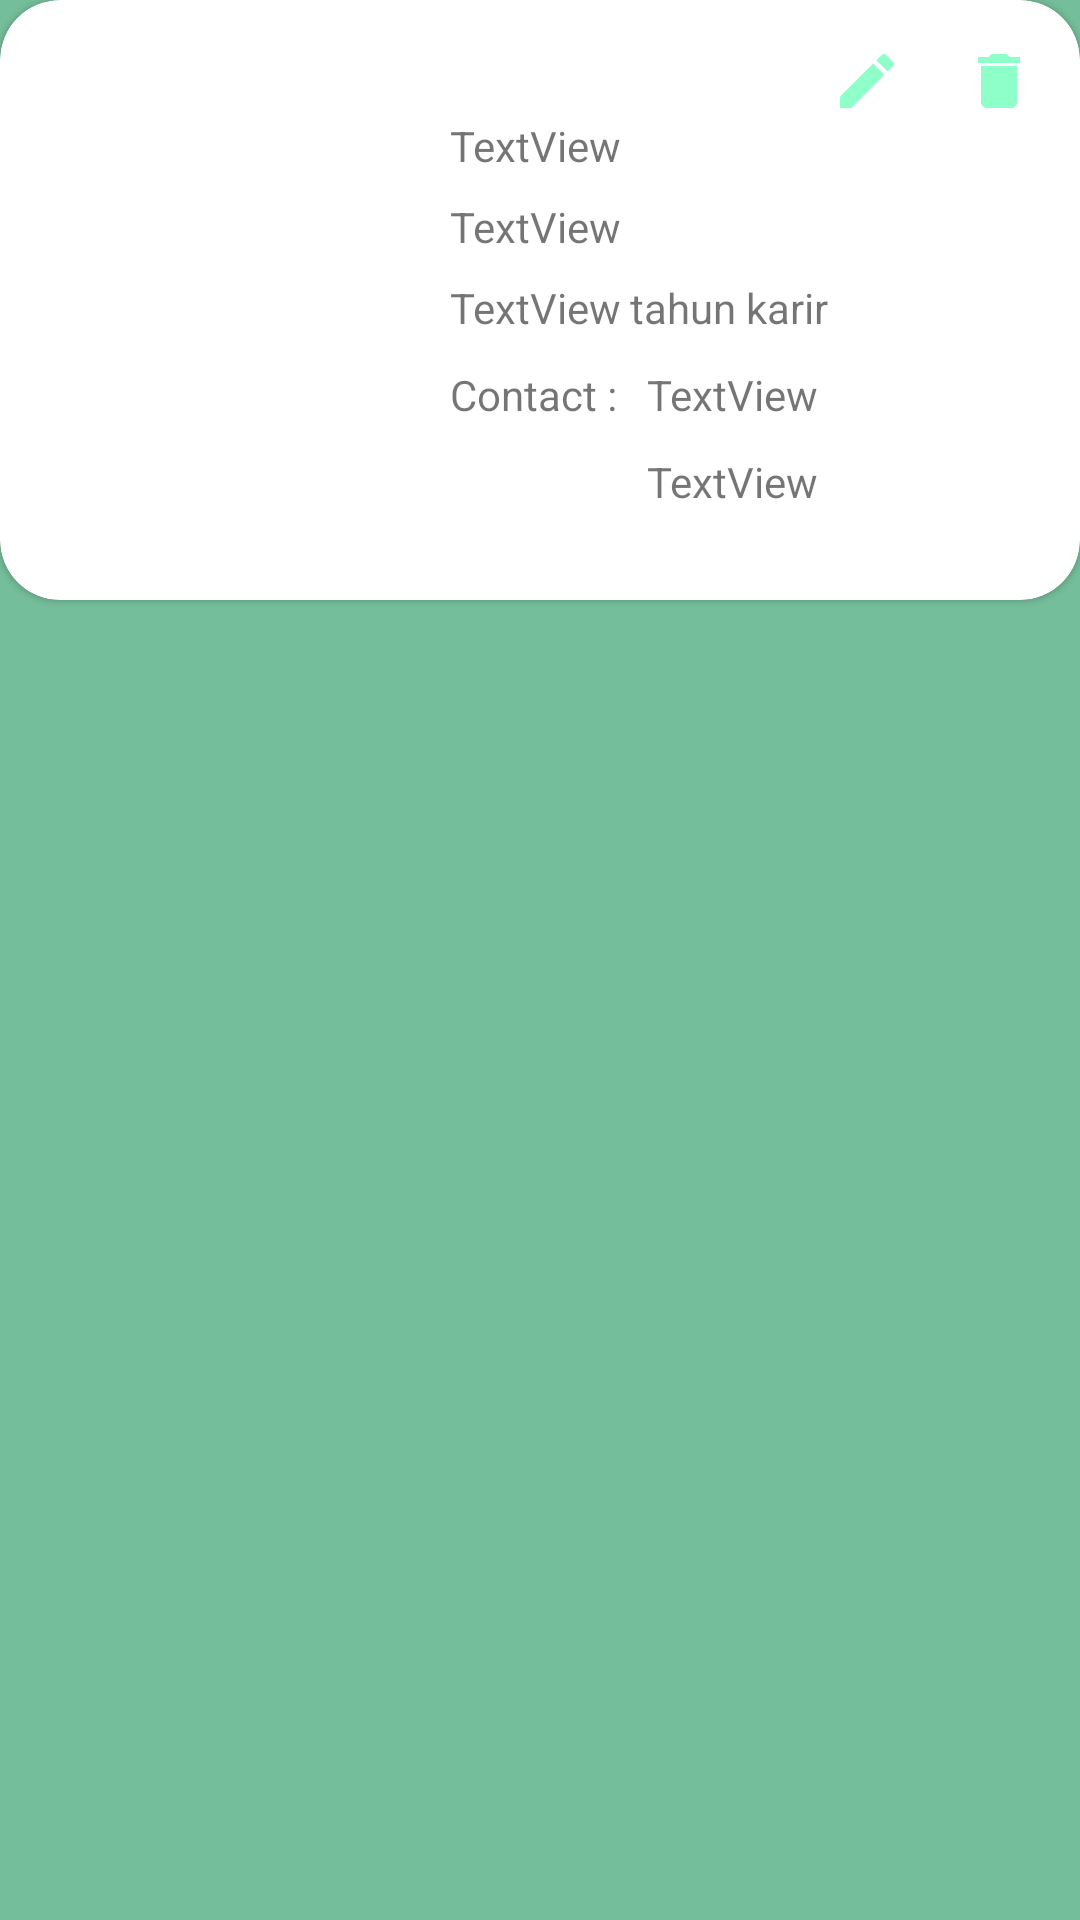

This screen was rendered from an Android layout file. Write that file and the resources it references.
<!-- AndroidManifest.xml: application theme Theme.RUO -->
<!-- res/layout/activity_single_list_individu_therapy.xml -->
<?xml version="1.0" encoding="utf-8"?>
<androidx.constraintlayout.widget.ConstraintLayout xmlns:android="http://schemas.android.com/apk/res/android"
    xmlns:app="http://schemas.android.com/apk/res-auto"
    xmlns:tools="http://schemas.android.com/tools"
    android:layout_width="match_parent"
    android:layout_height="wrap_content"
    android:background="@color/backgroundApp"
    android:layout_marginBottom="15dp">

    <com.google.android.material.card.MaterialCardView
        android:id="@+id/listTherapyIndividuCard"
        android:layout_width="match_parent"
        android:layout_height="wrap_content"
        android:background="@color/white"
        android:checkable="true"
        android:clickable="false"
        android:focusable="true"
        app:cardCornerRadius="20dp"
        android:theme="@style/Theme.MaterialComponents.Light"
        app:layout_constraintEnd_toEndOf="parent"
        app:layout_constraintStart_toStartOf="parent"
        app:layout_constraintTop_toTopOf="parent">

        <LinearLayout
            android:layout_width="match_parent"
            android:layout_height="match_parent"
            android:orientation="vertical">

            <LinearLayout
                android:layout_width="match_parent"
                android:layout_height="match_parent"
                android:orientation="horizontal">


                <ImageView
                    android:id="@+id/imgPsikologIndividu"
                    android:layout_width="150dp"
                    android:layout_height="180dp"
                    android:padding="20dp"
                    tools:srcCompat="@tools:sample/avatars" />

                <LinearLayout
                    android:layout_width="match_parent"
                    android:layout_height="wrap_content"
                    android:orientation="vertical">

                    <LinearLayout
                    android:layout_width="wrap_content"
                    android:layout_height="wrap_content"
                    android:orientation="horizontal"
                    android:paddingTop="15dp"
                    android:layout_gravity="end"
                    android:paddingEnd="15dp">

                    <ImageView
                        android:id="@+id/editTherapyIndividu"
                        android:layout_width="wrap_content"
                        android:layout_height="wrap_content"
                        android:layout_weight="1"
                        app:srcCompat="@drawable/baseline_mode_edit_24"
                        android:paddingEnd="10dp"
                        android:tag=""/>

                    <ImageView
                        android:id="@+id/deleteTherapyIndividu"
                        android:layout_width="wrap_content"
                        android:layout_height="wrap_content"
                        android:layout_weight="1"
                        app:srcCompat="@drawable/baseline_delete_24"
                        android:paddingStart="10dp"
                        android:tag=""/>
                </LinearLayout>

                    <TextView
                        android:id="@+id/namaIndividuTherapy"
                        android:layout_width="wrap_content"
                        android:layout_height="wrap_content"
                        android:layout_weight="1"
                        android:text="TextView"
                        android:paddingBottom="8dp"/>

                    <TextView
                        android:id="@+id/pekerjaanIndividuTherapy"
                        android:layout_width="wrap_content"
                        android:layout_height="wrap_content"
                        android:layout_weight="1"
                        android:text="TextView"
                        android:paddingBottom="8dp"
                        />

                    <LinearLayout
                        android:layout_width="wrap_content"
                        android:layout_height="wrap_content"
                        android:orientation="horizontal">

                        <TextView
                            android:id="@+id/lama_kerja_individu"
                            android:layout_width="wrap_content"
                            android:layout_height="wrap_content"
                            android:paddingEnd="3dp"
                            android:paddingBottom="10dp"
                            android:text="TextView" />

                        <TextView
                            android:id="@+id/lama"
                            android:layout_width="wrap_content"
                            android:layout_height="wrap_content"
                            android:paddingBottom="10dp"
                            android:text="@string/tahun_karir" />
                    </LinearLayout>

                    <LinearLayout
                        android:layout_width="match_parent"
                        android:layout_height="wrap_content"
                        android:orientation="horizontal">

                        <TextView
                            android:id="@+id/contact"
                            android:layout_width="wrap_content"
                            android:layout_height="wrap_content"
                            android:paddingEnd="10dp"
                            android:text="@string/contact" />

                        <LinearLayout
                            android:layout_width="match_parent"
                            android:layout_height="wrap_content"
                            android:orientation="vertical">

                            <LinearLayout
                                android:layout_width="match_parent"
                                android:layout_height="wrap_content"
                                android:orientation="horizontal"
                                android:paddingBottom="10dp">


                                <TextView
                                    android:id="@+id/no_telp_therapy_individu"
                                    android:layout_width="wrap_content"
                                    android:layout_height="wrap_content"
                                    android:text="TextView" />
                            </LinearLayout>

                            <LinearLayout
                                android:layout_width="match_parent"
                                android:layout_height="match_parent"
                                android:orientation="horizontal">


                                <TextView
                                    android:id="@+id/instagram_therapy_individu"
                                    android:layout_width="wrap_content"
                                    android:layout_height="match_parent"
                                    android:text="TextView" />
                            </LinearLayout>

                        </LinearLayout>

                    </LinearLayout>


                </LinearLayout>

            </LinearLayout>


            <LinearLayout
                android:layout_width="wrap_content"
                android:layout_height="match_parent"
                android:layout_gravity="end"
                android:layout_marginEnd="30dp"
                android:orientation="horizontal"
                android:paddingBottom="20dp">

                <LinearLayout
                    android:layout_width="wrap_content"
                    android:layout_height="match_parent"
                    android:paddingRight="5dp">

                    <ImageView
                        android:id="@+id/imgAlamat"
                        android:layout_width="wrap_content"
                        android:layout_height="wrap_content"
                        tools:srcCompat="@tools:sample/avatars" />

                </LinearLayout>
                <LinearLayout
                    android:layout_width="match_parent"
                    android:layout_height="match_parent">

                    <TextView
                        android:id="@+id/jumlah_like_individu"
                        android:layout_width="wrap_content"
                        android:layout_height="match_parent"
                        android:paddingEnd="5dp"
                        android:text="TextView" />

                    <ImageView
                        android:id="@+id/imgLike_individu"
                        android:layout_width="wrap_content"
                        android:layout_height="wrap_content"
                        android:paddingEnd="10dp"
                        tools:srcCompat="@tools:sample/avatars" />

                </LinearLayout>

                <LinearLayout
                    android:layout_width="match_parent"
                    android:layout_height="match_parent">

                    <TextView
                        android:id="@+id/jumlah_unlike_individu"
                        android:layout_width="wrap_content"
                        android:layout_height="match_parent"
                        android:paddingEnd="5dp"
                        android:text="TextView" />

                    <ImageView
                        android:id="@+id/imgDislike_individu"
                        android:layout_width="wrap_content"
                        android:layout_height="wrap_content"
                        tools:srcCompat="@tools:sample/avatars" />

                </LinearLayout>


            </LinearLayout>
        </LinearLayout>


    </com.google.android.material.card.MaterialCardView>
</androidx.constraintlayout.widget.ConstraintLayout>
<!-- resources referenced by this layout -->
<resources>
  <color name="backgroundApp">#75BE9B</color>
  <color name="white">#FFFFFFFF</color>
  <!-- drawable baseline_delete_24 (drawable) -->
  <vector android:height="24dp" android:tint="#8EFFC9"
      android:viewportHeight="24" android:viewportWidth="24"
      android:width="24dp" xmlns:android="http://schemas.android.com/apk/res/android">
      <path android:fillColor="@android:color/white" android:pathData="M6,19c0,1.1 0.9,2 2,2h8c1.1,0 2,-0.9 2,-2V7H6v12zM19,4h-3.5l-1,-1h-5l-1,1H5v2h14V4z"/>
  </vector>
  <!-- drawable baseline_mode_edit_24 (drawable) -->
  <vector android:height="24dp" android:tint="#8EFFC9"
      android:viewportHeight="24" android:viewportWidth="24"
      android:width="24dp" xmlns:android="http://schemas.android.com/apk/res/android">
      <path android:fillColor="@android:color/white" android:pathData="M3,17.25V21h3.75L17.81,9.94l-3.75,-3.75L3,17.25zM20.71,7.04c0.39,-0.39 0.39,-1.02 0,-1.41l-2.34,-2.34c-0.39,-0.39 -1.02,-0.39 -1.41,0l-1.83,1.83 3.75,3.75 1.83,-1.83z"/>
  </vector>
  <string name="contact">Contact : </string>
  <string name="tahun_karir">tahun karir</string>
  <style name="Theme.RUO" parent="Base.Theme.RUO" />
  <style name="Base.Theme.RUO" parent="Theme.Material3.DayNight.NoActionBar">
          
          
      </style>
</resources>
